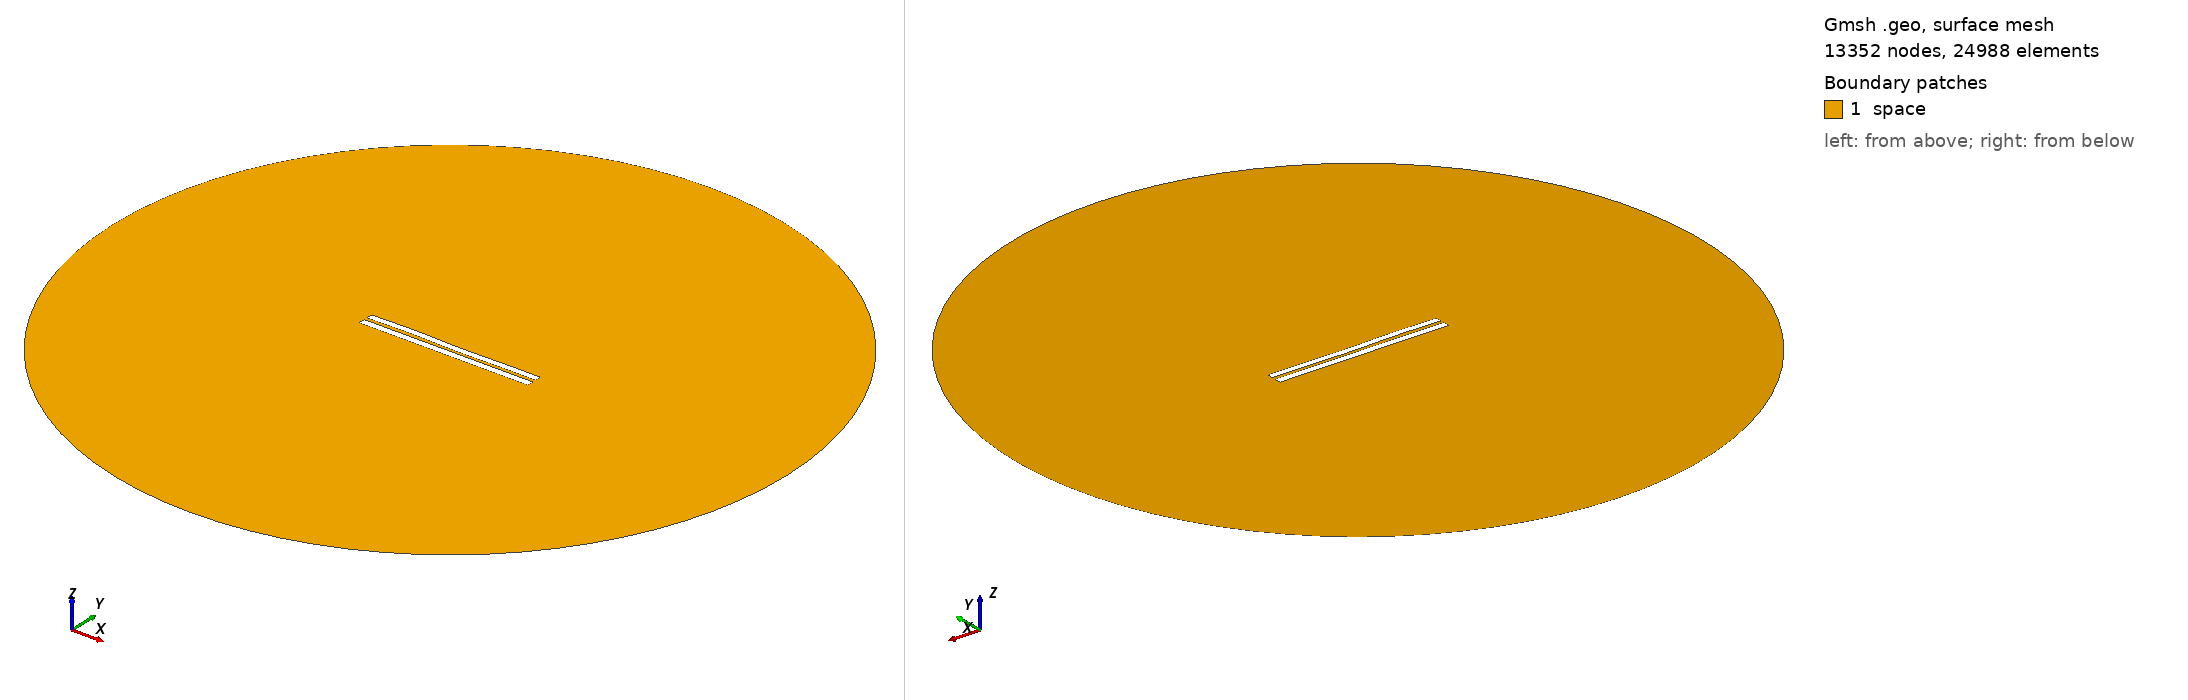

Gmsh geometry script, surface-meshed: 13352 nodes, 24988 surface elements. Boundary patches (legend numbers): 1 space. Left view from above one corner, right view from below the opposite corner. Legend entries are the model's physical surfaces. The drawing asked Gmsh for element sizes between 1% and 20% of the model's largest extent; the script's own settings can give other sizes.

=== 4075.geo (drawn) ===
//---------------------------------------
// Geometry kernel
//---------------------------------------

SetFactory("OpenCASCADE");



//---------------------------------------
// Parameters of the geometry
//---------------------------------------

// Overetch of the upper plate
overetch = 0.125;

// Distance between the plates
distance = 1.75;

// Discretization over the x axis (for the deformation)
nx = 50; 

// Length of the plate
L = 100 - overetch; 

// Number of modes
n = 4; 

// 1st mode coefficient
coeff(1) = 0.0;
beta(1) = 0.596864 * 3.1415926535 / L;

// 2nd mode coefficient
coeff(2) = 0.0;
beta(2) = 1.49418 * 3.1415926535 / L;

// 3rd mode coefficient
coeff(3) = 0.15;
beta(3) = 2.50025 * 3.1415926535 / L;

// 4th mode coefficient
coeff(4) = 0.15;
beta(4) = 3.49999 * 3.1415926535 / L;



//---------------------------------------
// Upper plate (deformed rectangle)
//---------------------------------------

// Coordiantes of the upper plate
xmin = -50;
xmax = 50 - overetch;

// Height of the upper plate
yheight = 4 - 2 * overetch;

// Indexes of the points
UpperID[] = {};
LowerID[] = {};
LeftID[] = {};
RightID[] = {};

// Point index
p = 1;

// Horizontal edges
For i In {1:nx}
    x = xmin + (i-1)*(xmax - xmin)/(nx-1);

    y_bottom = distance / 2 + overetch;
    For j In {1:n}
        C = (Cosh(beta(j)*L) + Cos(beta(j)*L)) / (Sinh(beta(j)*L) + Sin(beta(j)*L));
        y_bottom  = y_bottom + coeff(j) * (Cosh(beta(j)*(x+50)) - Cos(beta(j)*(x+50)) - C * (Sinh(beta(j)*(x+50)) - Sin(beta(j)*(x+50))));
    EndFor

    y_top = y_bottom + yheight;

    Point(p) = {x, y_top, 0, 1.0};
    UpperID[i] = p;
    p = p + 1;

    Point(p) = {x, y_bottom, 0, 1.0};
    LowerID[i] = p;
    p = p + 1;
EndFor

// Create point lists
UpperPts[] = {}; LowerPts[] = {};
For i In {1:nx}
  UpperPts[] += {UpperID[i]};
  LowerPts[] += {LowerID[i]};
EndFor

// Build splines
Spline(1) = {UpperPts[]};
Spline(2) = {LowerPts[]};
Line(3) = {LowerPts[nx-1], UpperPts[nx-1]};
Line(4) = {LowerPts[0], UpperPts[0]};

// Build the plane surface
Curve Loop(1) = {2, 3, -1, -4};
Plane Surface(1) = {1};



//---------------------------------------
// Lower plate (rectangle)
//---------------------------------------

// Vertices
Point(1001) = {-50, -1, 0, 1.0};
Point(1002) = { 50, -1, 0, 1.0};
Point(1003) = { 50,  -5, 0, 1.0};
Point(1004) = {-50,  -5, 0, 1.0};

// Edges
Line(5) = {1001, 1002};
Line(6) = {1002, 1003};
Line(7) = {1003, 1004};
Line(8) = {1004, 1001};

// Plane surface
Line Loop(2) = {5, 6, 7, 8};
Plane Surface(2) = {2}; 



//---------------------------------------
// Outer (fictious) boundary
//---------------------------------------

// Points
Point(1005) = {0, 0, 0};       // Center
Point(1006) = {200, 0, 0};     // Start point
Point(1007) = {0, 200, 0};     // 90 degrees
Point(1008) = {-200, 0, 0};    // 180 degrees
Point(1009) = {0, -200, 0};    // 270 degrees

// Circle arcs (each needs start, center, end)
Circle(9) = {1006, 1005, 1007};
Circle(10) = {1007, 1005, 1008};
Circle(11) = {1008, 1005, 1009};
Circle(12) = {1009, 1005, 1006};

// Plane surface for the entire domain
Curve Loop(3) = {9, 10, 11, 12};
Surface(3) = {3};

// Subtract the plates from the whole domain to obtain the actual domain where we want to solve the equations
BooleanDifference{ Surface{3}; Delete; }{ Surface{1}; Surface{2}; Delete; }




//---------------------------------------
// Transfinite Lines/Curves
//---------------------------------------

// Set the number of points on the boundaries
r = 7;

// Plates
Transfinite Curve {1, 2} = 50*r Using Progression 1;
Transfinite Curve {3, 4} = 2*r Using Progression 1;
Transfinite Line {5, 7} = 50*r Using Progression 1;
Transfinite Line {6, 8} = 2*r Using Progression 1;

// Outer boundary
Transfinite Line {9, 10, 11, 12} = 20 Using Progression 1;



//---------------------------------------
// Physical groups
//---------------------------------------                

// Physical curves (boundaries)
Physical Line("force_segment", 10) = {2};
Physical Line("upper_plate", 11) = {1, 3, 4};
Physical Line("lower_plate", 12) = {5, 6, 7, 8};
Physical Line("boundary", 20) = {9, 10, 11, 12};

// Physical Surfaces
Physical Surface("space", 30) = {3};



//---------------------------------------
// 6. Generate the Mesh
//---------------------------------------

// 2D mesh generation
Mesh 2;
